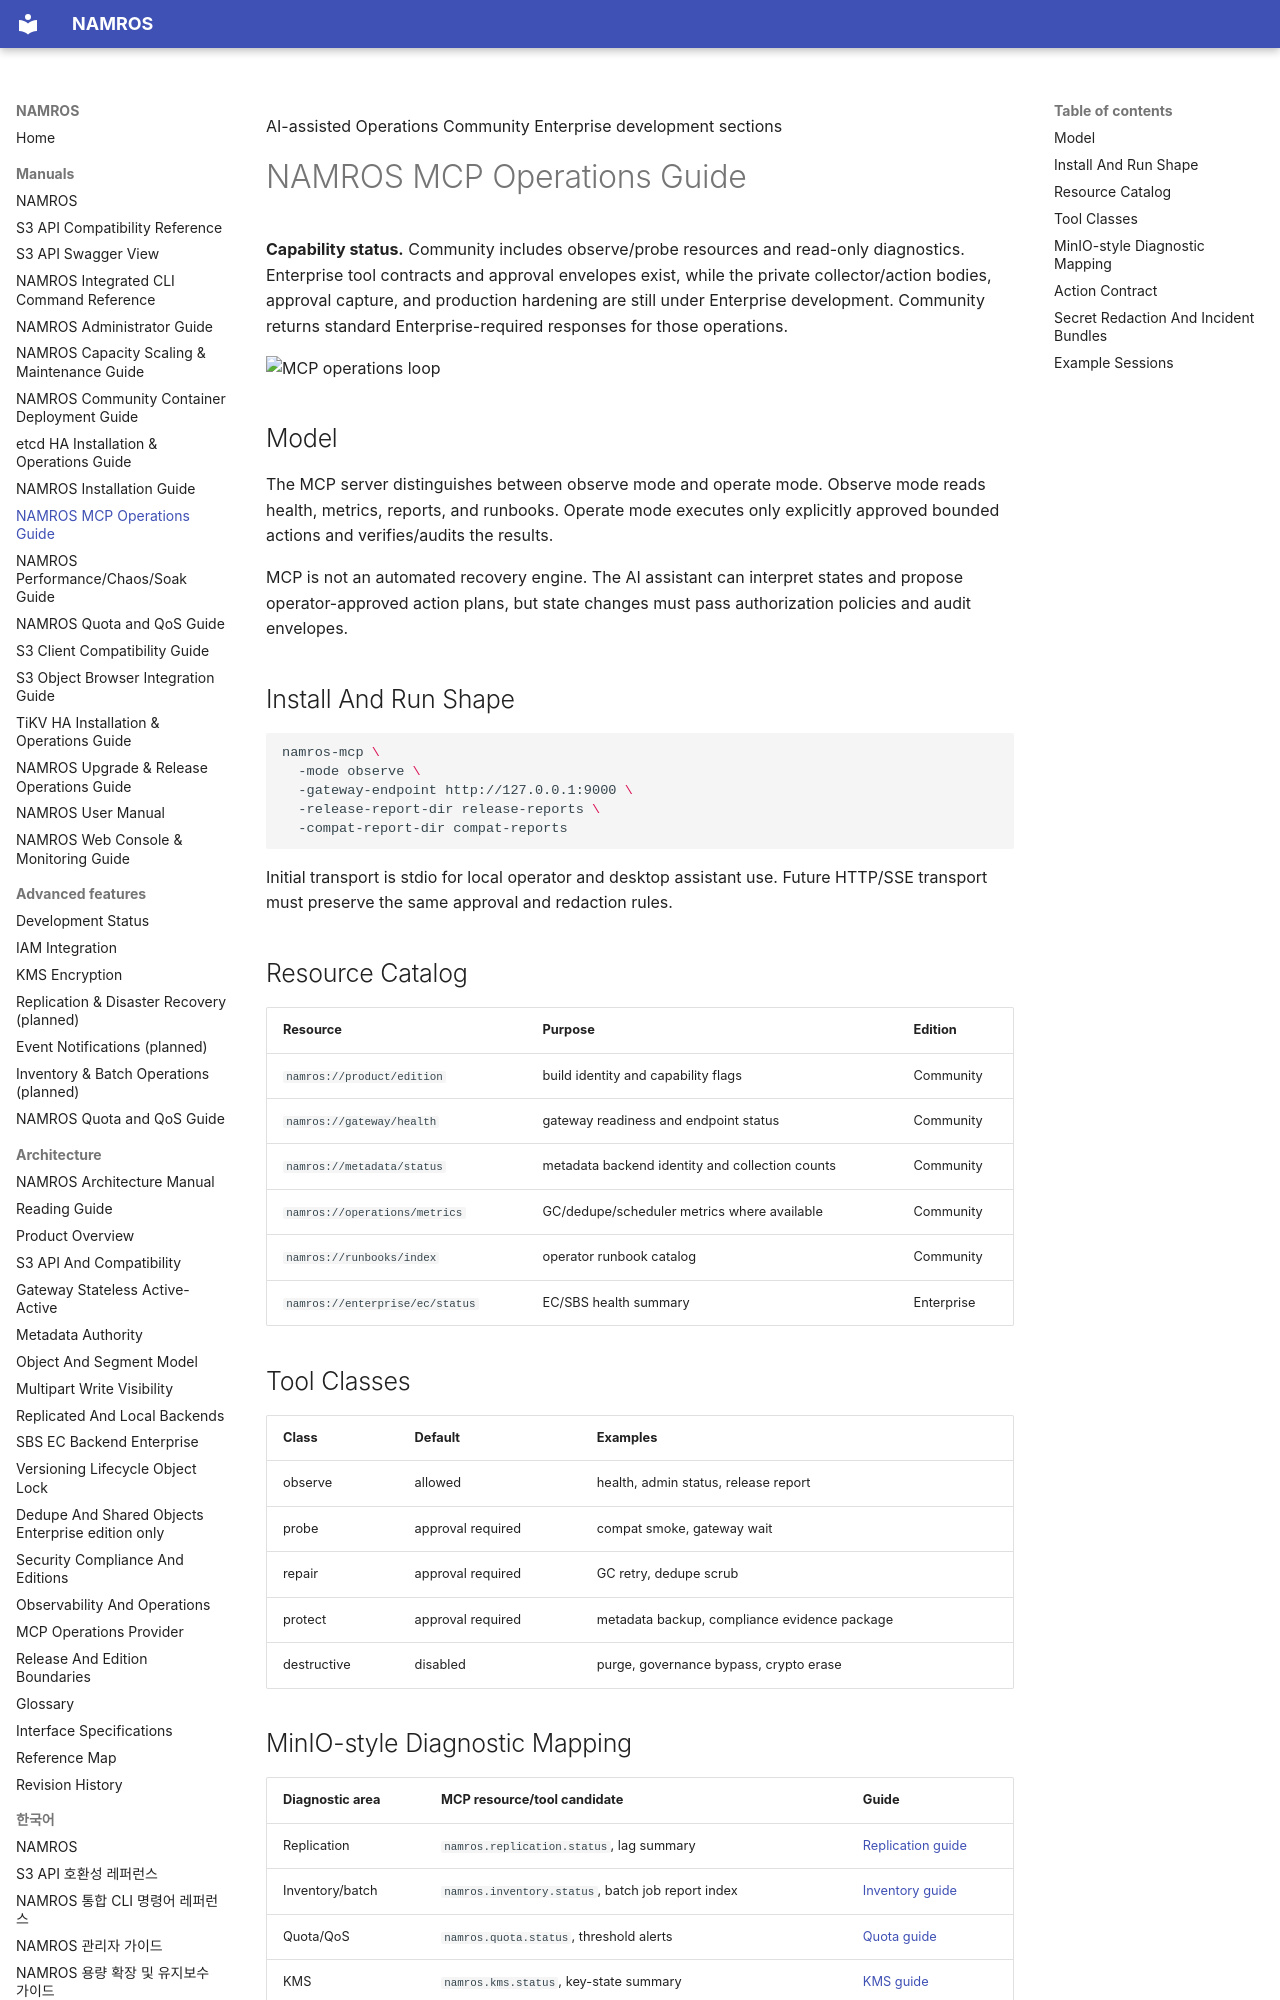

repository: nosway/namros · page: manuals/mcp-operations-guide/index.html · generator: mkdocs

AI-assisted Operations <span class="badge">Community</span> <span class="badge enterprise">Enterprise development sections</span>

# NAMROS MCP Operations Guide

<div class="note" markdown="1">

**Capability status.** Community includes observe/probe resources and read-only
diagnostics. Enterprise tool contracts and approval envelopes exist, while the
private collector/action bodies, approval capture, and production hardening are
still under Enterprise development. Community returns standard
Enterprise-required responses for those operations.

</div>

![MCP operations loop](architecture-manual/assets/diagrams/mcp-operations-loop.svg)

## Model

The MCP server distinguishes between observe mode and operate mode. Observe mode reads health, metrics, reports, and runbooks. Operate mode executes only explicitly approved bounded actions and verifies/audits the results.

MCP is not an automated recovery engine. The AI assistant can interpret states and propose operator-approved action plans, but state changes must pass authorization policies and audit envelopes.

## Install And Run Shape

```sh
namros-mcp \
  -mode observe \
  -gateway-endpoint http://127.0.0.1:9000 \
  -release-report-dir release-reports \
  -compat-report-dir compat-reports
```

Initial transport is stdio for local operator and desktop assistant use. Future HTTP/SSE transport must preserve the same approval and redaction rules.

## Resource Catalog

| Resource | Purpose | Edition |
| --- | --- | --- |
| `namros://product/edition` | build identity and capability flags | Community |
| `namros://gateway/health` | gateway readiness and endpoint status | Community |
| `namros://metadata/status` | metadata backend identity and collection counts | Community |
| `namros://operations/metrics` | GC/dedupe/scheduler metrics where available | Community |
| `namros://runbooks/index` | operator runbook catalog | Community |
| `namros://enterprise/ec/status` | EC/SBS health summary | Enterprise |

## Tool Classes

| Class | Default | Examples |
| --- | --- | --- |
| observe | allowed | health, admin status, release report |
| probe | approval required | compat smoke, gateway wait |
| repair | approval required | GC retry, dedupe scrub |
| protect | approval required | metadata backup, compliance evidence package |
| destructive | disabled | purge, governance bypass, crypto erase |
